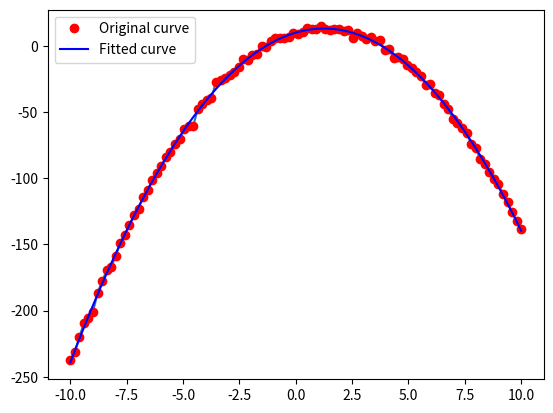

Generate this figure with matplotlib:
import numpy as np
import matplotlib.pyplot as plt
def Fun(x,a1,a2,a3):                   # 定义拟合函数形式
    return a1*x**2+a2*x+a3
def main():
    x = np.linspace(-10, 10, 100)  # 创建时间序列
    a1, a2, a3 = [-2, 5, 10]  # 原始数据的参数
    noise = np.random.randn(len(x))  # 创建随机噪声
    y = Fun(x, a1, a2, a3) + noise * 2  # 加上噪声的序列
    plt.plot(x, y)
    para = np.polyfit(x, y, deg=2)

    y_fitted = Fun(x, para[0], para[1], para[2])
    plt.figure
    plt.plot(x, y, 'ro', label='Original curve')
    plt.plot(x, y_fitted, '-b', label='Fitted curve')
    plt.legend()
    plt.show()
    print(para)


if __name__ == '__main__':
    main()